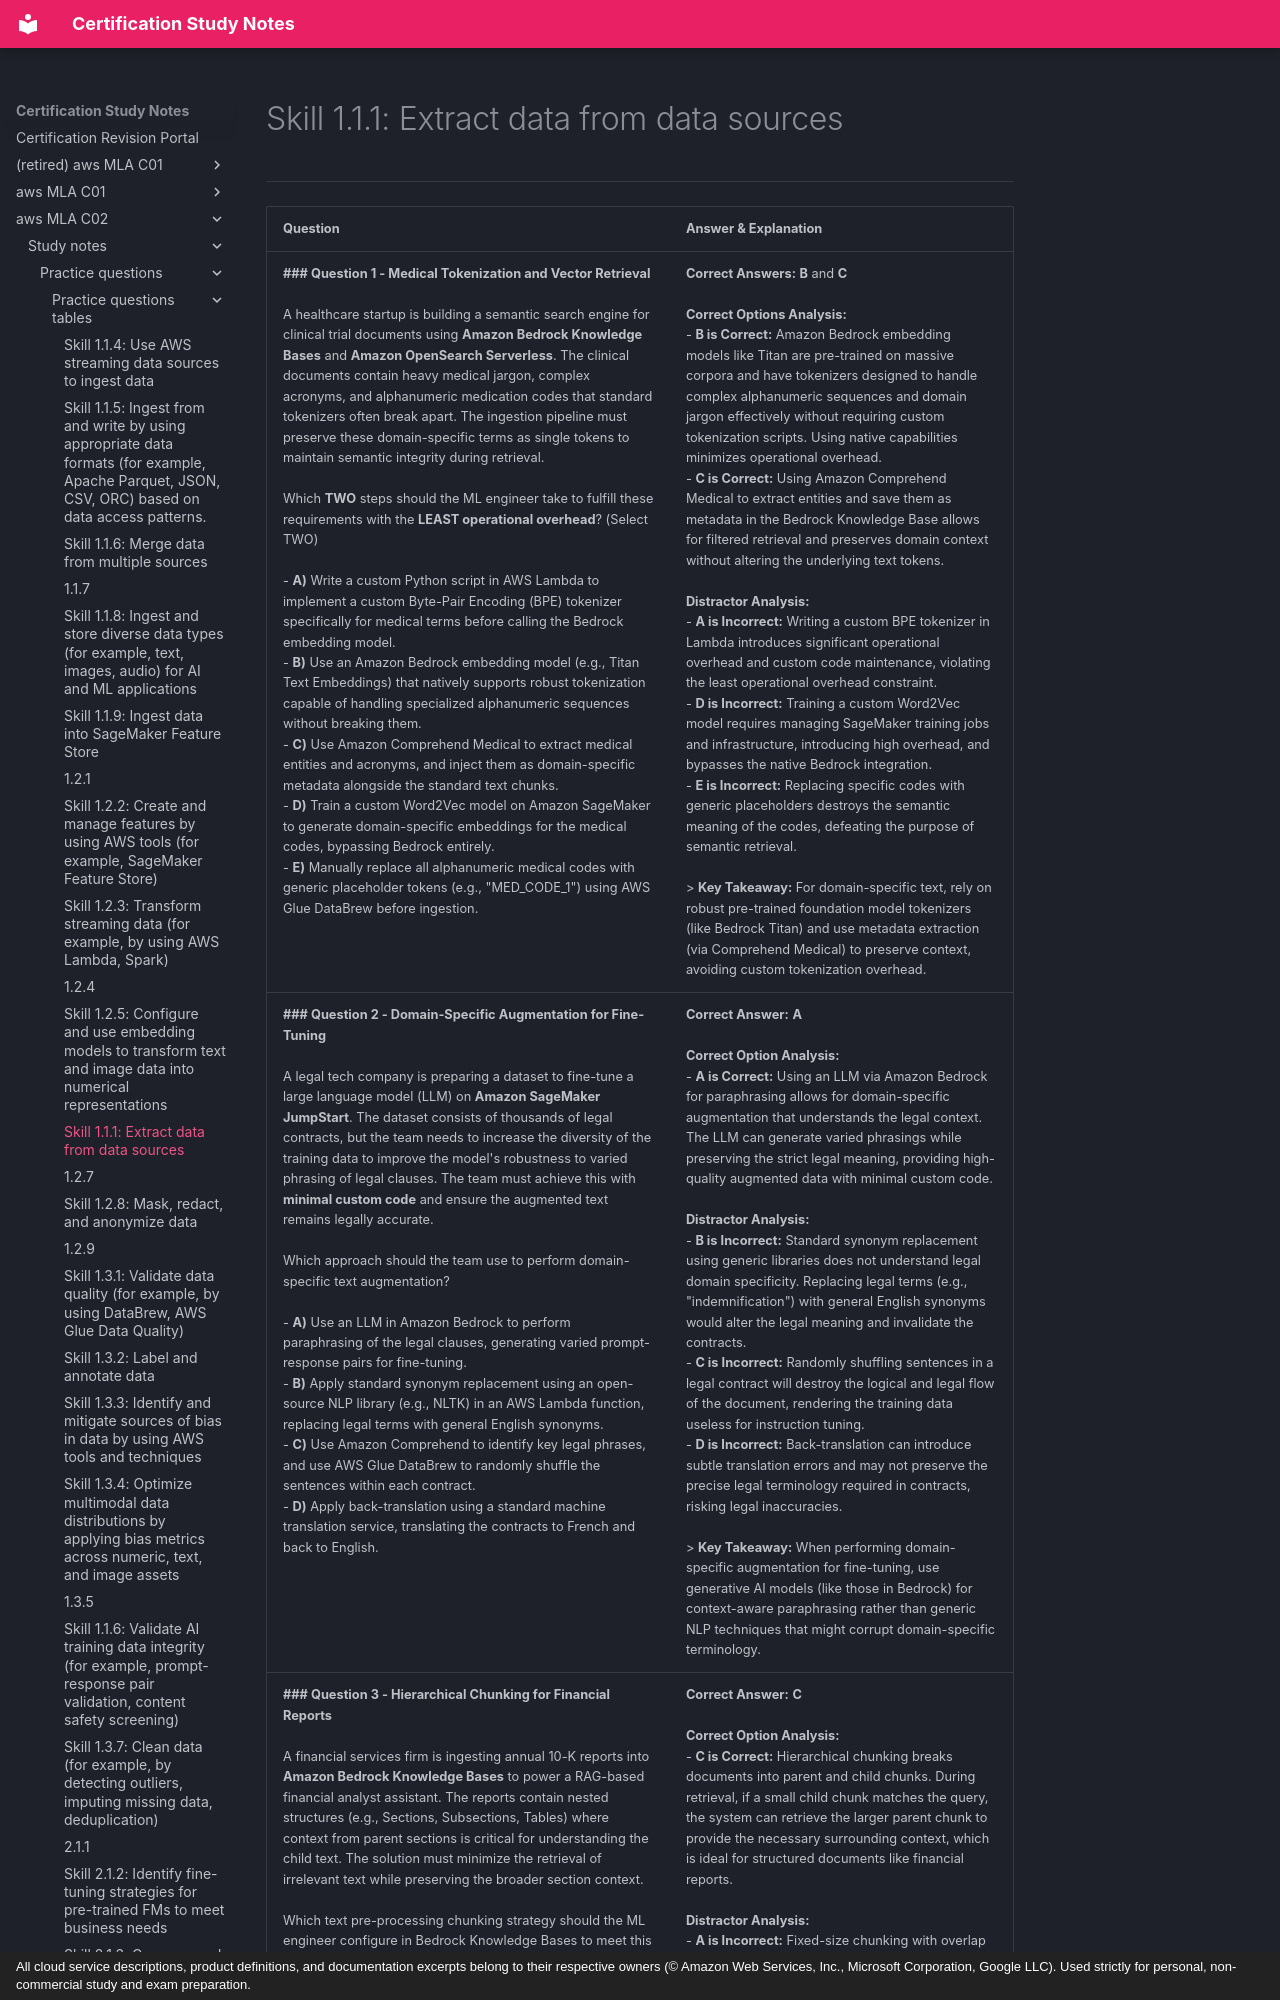

repository: monitus2022/cert_study_notes · page: aws_MLA_C02/study_notes/practice_questions/practice_questions_tables/1.2.6/index.html · generator: mkdocs · copyright: All cloud service descriptions, product definitions, and documentation excerpts belong to their respective owners (© Amazon Web Services, Inc., Microsoft Corporation, Google LLC). Used strictly for personal, non-commercial study and exam preparation.

# Skill 1.1.1: Extract data from data sources
---

| Question | Answer & Explanation |
| --- | --- |
| **### Question 1 - Medical Tokenization and Vector Retrieval**<br><br>A healthcare startup is building a semantic search engine for clinical trial documents using **Amazon Bedrock Knowledge Bases** and **Amazon OpenSearch Serverless**. The clinical documents contain heavy medical jargon, complex acronyms, and alphanumeric medication codes that standard tokenizers often break apart. The ingestion pipeline must preserve these domain-specific terms as single tokens to maintain semantic integrity during retrieval. <br><br>Which **TWO** steps should the ML engineer take to fulfill these requirements with the **LEAST operational overhead**? (Select TWO)<br><br>- **A)** Write a custom Python script in AWS Lambda to implement a custom Byte-Pair Encoding (BPE) tokenizer specifically for medical terms before calling the Bedrock embedding model.<br>- **B)** Use an Amazon Bedrock embedding model (e.g., Titan Text Embeddings) that natively supports robust tokenization capable of handling specialized alphanumeric sequences without breaking them.<br>- **C)** Use Amazon Comprehend Medical to extract medical entities and acronyms, and inject them as domain-specific metadata alongside the standard text chunks.<br>- **D)** Train a custom Word2Vec model on Amazon SageMaker to generate domain-specific embeddings for the medical codes, bypassing Bedrock entirely.<br>- **E)** Manually replace all alphanumeric medical codes with generic placeholder tokens (e.g., "MED_CODE_1") using AWS Glue DataBrew before ingestion. | **Correct Answers:** **B** and **C**<br><br>**Correct Options Analysis:**<br>- **B is Correct:** Amazon Bedrock embedding models like Titan are pre-trained on massive corpora and have tokenizers designed to handle complex alphanumeric sequences and domain jargon effectively without requiring custom tokenization scripts. Using native capabilities minimizes operational overhead.<br>- **C is Correct:** Using Amazon Comprehend Medical to extract entities and save them as metadata in the Bedrock Knowledge Base allows for filtered retrieval and preserves domain context without altering the underlying text tokens.<br><br>**Distractor Analysis:**<br>- **A is Incorrect:** Writing a custom BPE tokenizer in Lambda introduces significant operational overhead and custom code maintenance, violating the least operational overhead constraint.<br>- **D is Incorrect:** Training a custom Word2Vec model requires managing SageMaker training jobs and infrastructure, introducing high overhead, and bypasses the native Bedrock integration.<br>- **E is Incorrect:** Replacing specific codes with generic placeholders destroys the semantic meaning of the codes, defeating the purpose of semantic retrieval.<br><br>> **Key Takeaway:** For domain-specific text, rely on robust pre-trained foundation model tokenizers (like Bedrock Titan) and use metadata extraction (via Comprehend Medical) to preserve context, avoiding custom tokenization overhead. |
| **### Question 2 - Domain-Specific Augmentation for Fine-Tuning**<br><br>A legal tech company is preparing a dataset to fine-tune a large language model (LLM) on **Amazon SageMaker JumpStart**. The dataset consists of thousands of legal contracts, but the team needs to increase the diversity of the training data to improve the model's robustness to varied phrasing of legal clauses. The team must achieve this with **minimal custom code** and ensure the augmented text remains legally accurate.<br><br>Which approach should the team use to perform domain-specific text augmentation?<br><br>- **A)** Use an LLM in Amazon Bedrock to perform paraphrasing of the legal clauses, generating varied prompt-response pairs for fine-tuning.<br>- **B)** Apply standard synonym replacement using an open-source NLP library (e.g., NLTK) in an AWS Lambda function, replacing legal terms with general English synonyms.<br>- **C)** Use Amazon Comprehend to identify key legal phrases, and use AWS Glue DataBrew to randomly shuffle the sentences within each contract.<br>- **D)** Apply back-translation using a standard machine translation service, translating the contracts to French and back to English. | **Correct Answer:** **A**<br><br>**Correct Option Analysis:**<br>- **A is Correct:** Using an LLM via Amazon Bedrock for paraphrasing allows for domain-specific augmentation that understands the legal context. The LLM can generate varied phrasings while preserving the strict legal meaning, providing high-quality augmented data with minimal custom code.<br><br>**Distractor Analysis:**<br>- **B is Incorrect:** Standard synonym replacement using generic libraries does not understand legal domain specificity. Replacing legal terms (e.g., "indemnification") with general English synonyms would alter the legal meaning and invalidate the contracts.<br>- **C is Incorrect:** Randomly shuffling sentences in a legal contract will destroy the logical and legal flow of the document, rendering the training data useless for instruction tuning.<br>- **D is Incorrect:** Back-translation can introduce subtle translation errors and may not preserve the precise legal terminology required in contracts, risking legal inaccuracies.<br><br>> **Key Takeaway:** When performing domain-specific augmentation for fine-tuning, use generative AI models (like those in Bedrock) for context-aware paraphrasing rather than generic NLP techniques that might corrupt domain-specific terminology. |
| **### Question 3 - Hierarchical Chunking for Financial Reports**<br><br>A financial services firm is ingesting annual 10-K reports into **Amazon Bedrock Knowledge Bases** to power a RAG-based financial analyst assistant. The reports contain nested structures (e.g., Sections, Subsections, Tables) where context from parent sections is critical for understanding the child text. The solution must minimize the retrieval of irrelevant text while preserving the broader section context.<br><br>Which text pre-processing chunking strategy should the ML engineer configure in Bedrock Knowledge Bases to meet this requirement?<br><br>- **A)** Fixed-size chunking with a large overlap percentage to capture surrounding context.<br>- **B)** Semantic chunking to break the text based on meaning rather than length.<br>- **C)** Hierarchical chunking with parent-child relationships.<br>- **D)** No chunking, storing each full 10-K report as a single document. | **Correct Answer:** **C**<br><br>**Correct Option Analysis:**<br>- **C is Correct:** Hierarchical chunking breaks documents into parent and child chunks. During retrieval, if a small child chunk matches the query, the system can retrieve the larger parent chunk to provide the necessary surrounding context, which i
